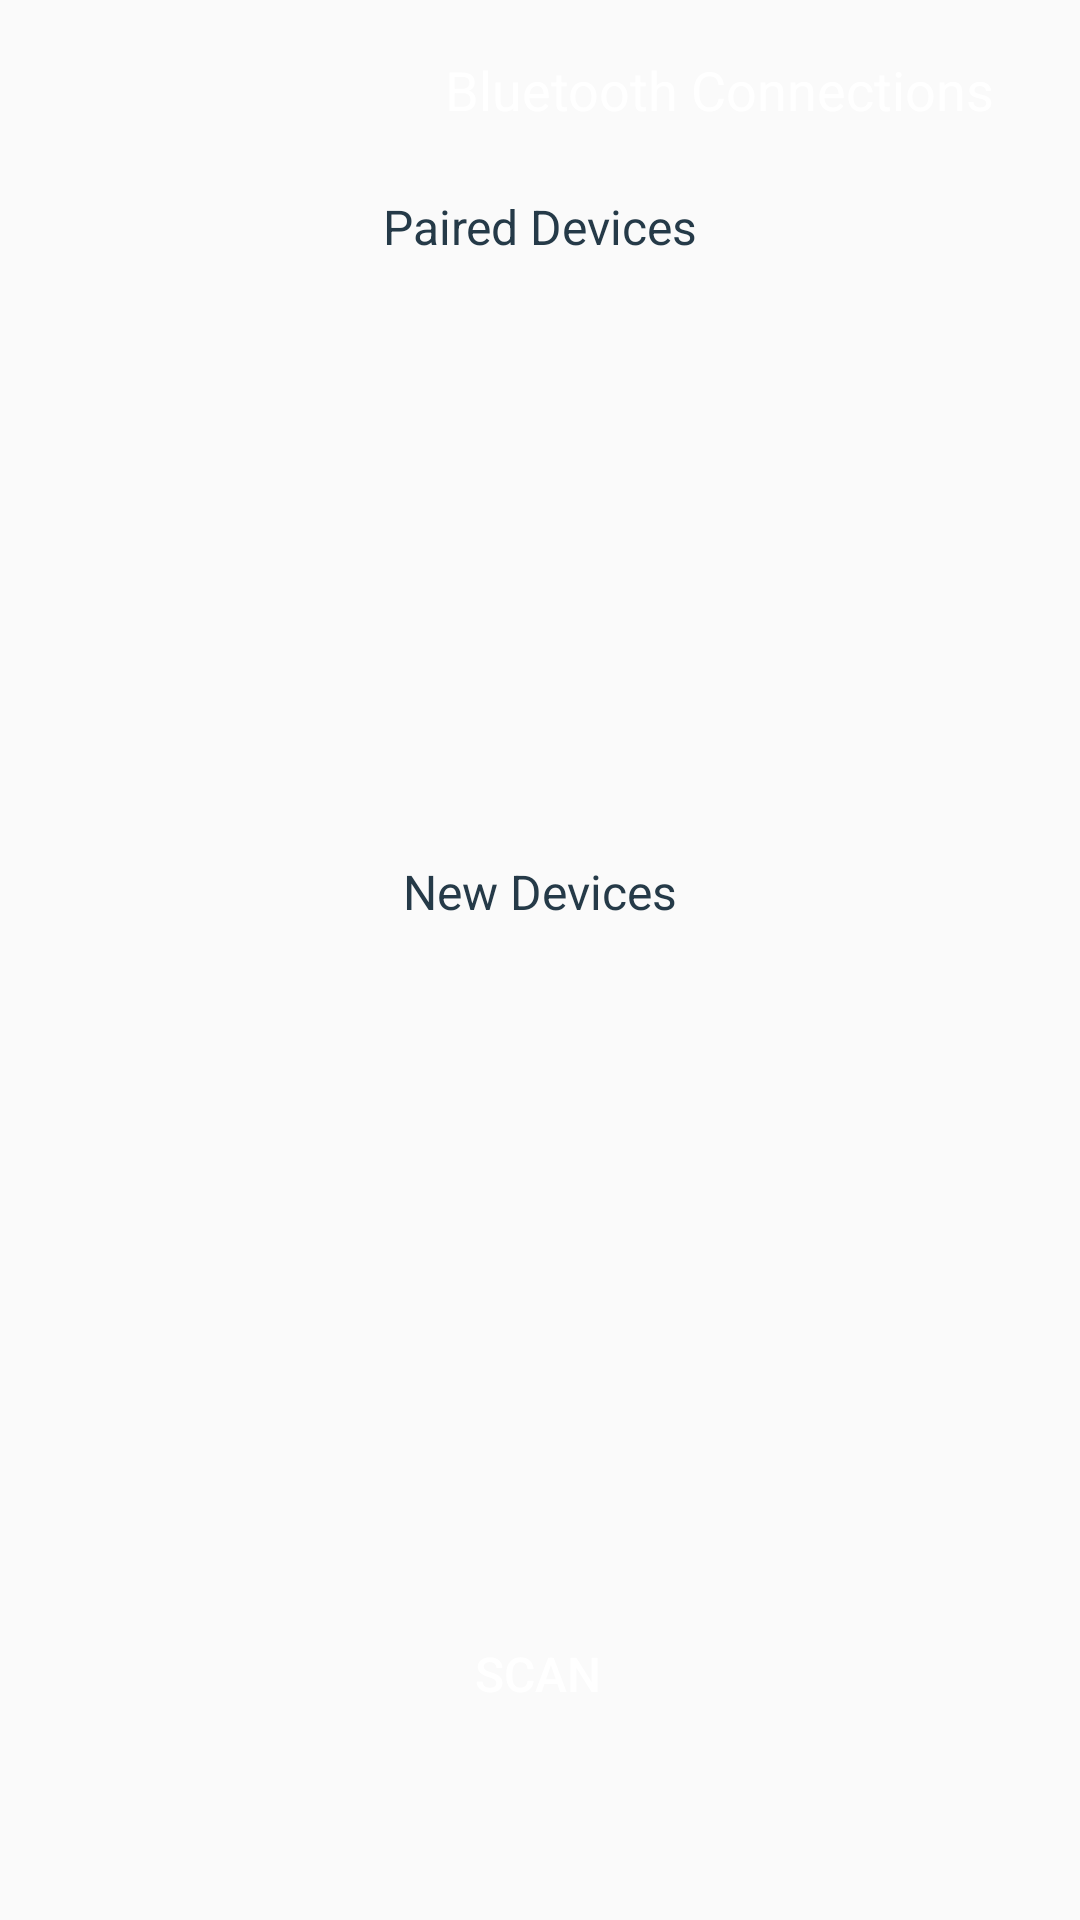

Write the Android layout XML for this screen, with the resource values it uses.
<!-- AndroidManifest.xml: application theme Theme.DualfieMain -->
<!-- res/layout/activity_pair.xml -->
<?xml version="1.0" encoding="utf-8"?>
<androidx.constraintlayout.widget.ConstraintLayout xmlns:android="http://schemas.android.com/apk/res/android"
    xmlns:app="http://schemas.android.com/apk/res-auto"
    xmlns:tools="http://schemas.android.com/tools"
    android:layout_width="match_parent"
    android:layout_height="match_parent"
    android:background="@drawable/backdrop_new"
    tools:context="com.dualfie.maindirs.ui.DiscoverDevice">


    <TextView
        android:id="@+id/connect"
        android:layout_width="wrap_content"
        android:layout_height="wrap_content"

        android:text="Bluetooth Connections"
        android:textColor="#FFFFFF"
        android:textSize="18sp"

        app:layout_constraintBottom_toTopOf="@+id/txt_paired"
        app:layout_constraintEnd_toEndOf="parent"
        app:layout_constraintHorizontal_bias="0.839"
        app:layout_constraintStart_toStartOf="parent"
        app:layout_constraintTop_toTopOf="parent"
        app:layout_constraintVertical_bias="0.439" />


    <TextView
        android:id="@+id/txt_paired"
        android:layout_width="wrap_content"
        android:layout_height="wrap_content"
        android:layout_below="@+id/connect"

        android:text="Paired Devices"
        android:textColor="@color/gray"
        android:textSize="16sp"
        app:layout_constraintBottom_toTopOf="@+id/paired_devices"
        app:layout_constraintEnd_toEndOf="parent"
        app:layout_constraintStart_toStartOf="parent" />

    <ListView
        android:id="@+id/paired_devices"
        android:layout_width="350dp"
        android:layout_height="200dp"
        android:layout_below="@+id/txt_paired"
        android:stackFromBottom="false"

        app:layout_constraintBottom_toTopOf="@+id/txt_new"
        app:layout_constraintEnd_toEndOf="parent"
        app:layout_constraintStart_toStartOf="parent" />

    <TextView
        android:id="@+id/txt_new"
        android:layout_width="wrap_content"
        android:layout_height="wrap_content"
        android:layout_below="@+id/paired_devices"

        android:text="New Devices"
        android:textColor="@color/gray"
        android:textSize="16sp"
        app:layout_constraintBottom_toTopOf="@+id/new_devices"
        app:layout_constraintEnd_toEndOf="parent"
        app:layout_constraintStart_toStartOf="parent" />

    <ListView
        android:id="@+id/new_devices"
        android:layout_width="350dp"
        android:layout_height="200dp"
        android:layout_above="@+id/button_scan"
        android:layout_below="@+id/txt_new"
        android:stackFromBottom="false"

        app:layout_constraintBottom_toTopOf="@+id/button_scan"
        app:layout_constraintEnd_toEndOf="parent"
        app:layout_constraintStart_toStartOf="parent" />

    <Button
        android:id="@+id/button_scan"
        android:layout_width="100dp"
        android:layout_height="100dp"
        android:layout_alignParentBottom="true"
        android:layout_centerHorizontal="true"
        android:layout_marginBottom="32dp"
        android:background="@drawable/round_button"
        android:text="SCAN"
        android:textAllCaps="true"
        android:textColor="#FFFFFF"
        android:textSize="16sp"
        app:layout_constraintBottom_toBottomOf="parent"
        app:layout_constraintEnd_toEndOf="parent"
        app:layout_constraintHorizontal_bias="0.498"
        app:layout_constraintStart_toStartOf="parent" />
</androidx.constraintlayout.widget.ConstraintLayout>
<!-- resources referenced by this layout -->
<resources>
  <color name="gray">#253A48</color>
  <style name="Theme.DualfieMain" parent="Theme.AppCompat.DayNight">
          
          <item name="colorPrimary">@color/purple_500</item>
          <item name="colorPrimaryVariant">@color/purple_700</item>
          <item name="colorOnPrimary">@color/white</item>
          
          <item name="colorSecondary">@color/teal_200</item>
          <item name="colorSecondaryVariant">@color/teal_700</item>
          <item name="colorOnSecondary">@color/black</item>
          
          <item name="android:statusBarColor" tools:targetApi="l">?attr/colorPrimaryVariant</item>
          
      </style>
  <color name="purple_500">#FF6200EE</color>
  <color name="purple_700">#FF3700B3</color>
  <color name="white">#FFFFFF</color>
  <color name="teal_200">#FF03DAC5</color>
  <color name="teal_700">#FF018786</color>
  <color name="black">#FF000000</color>
</resources>
